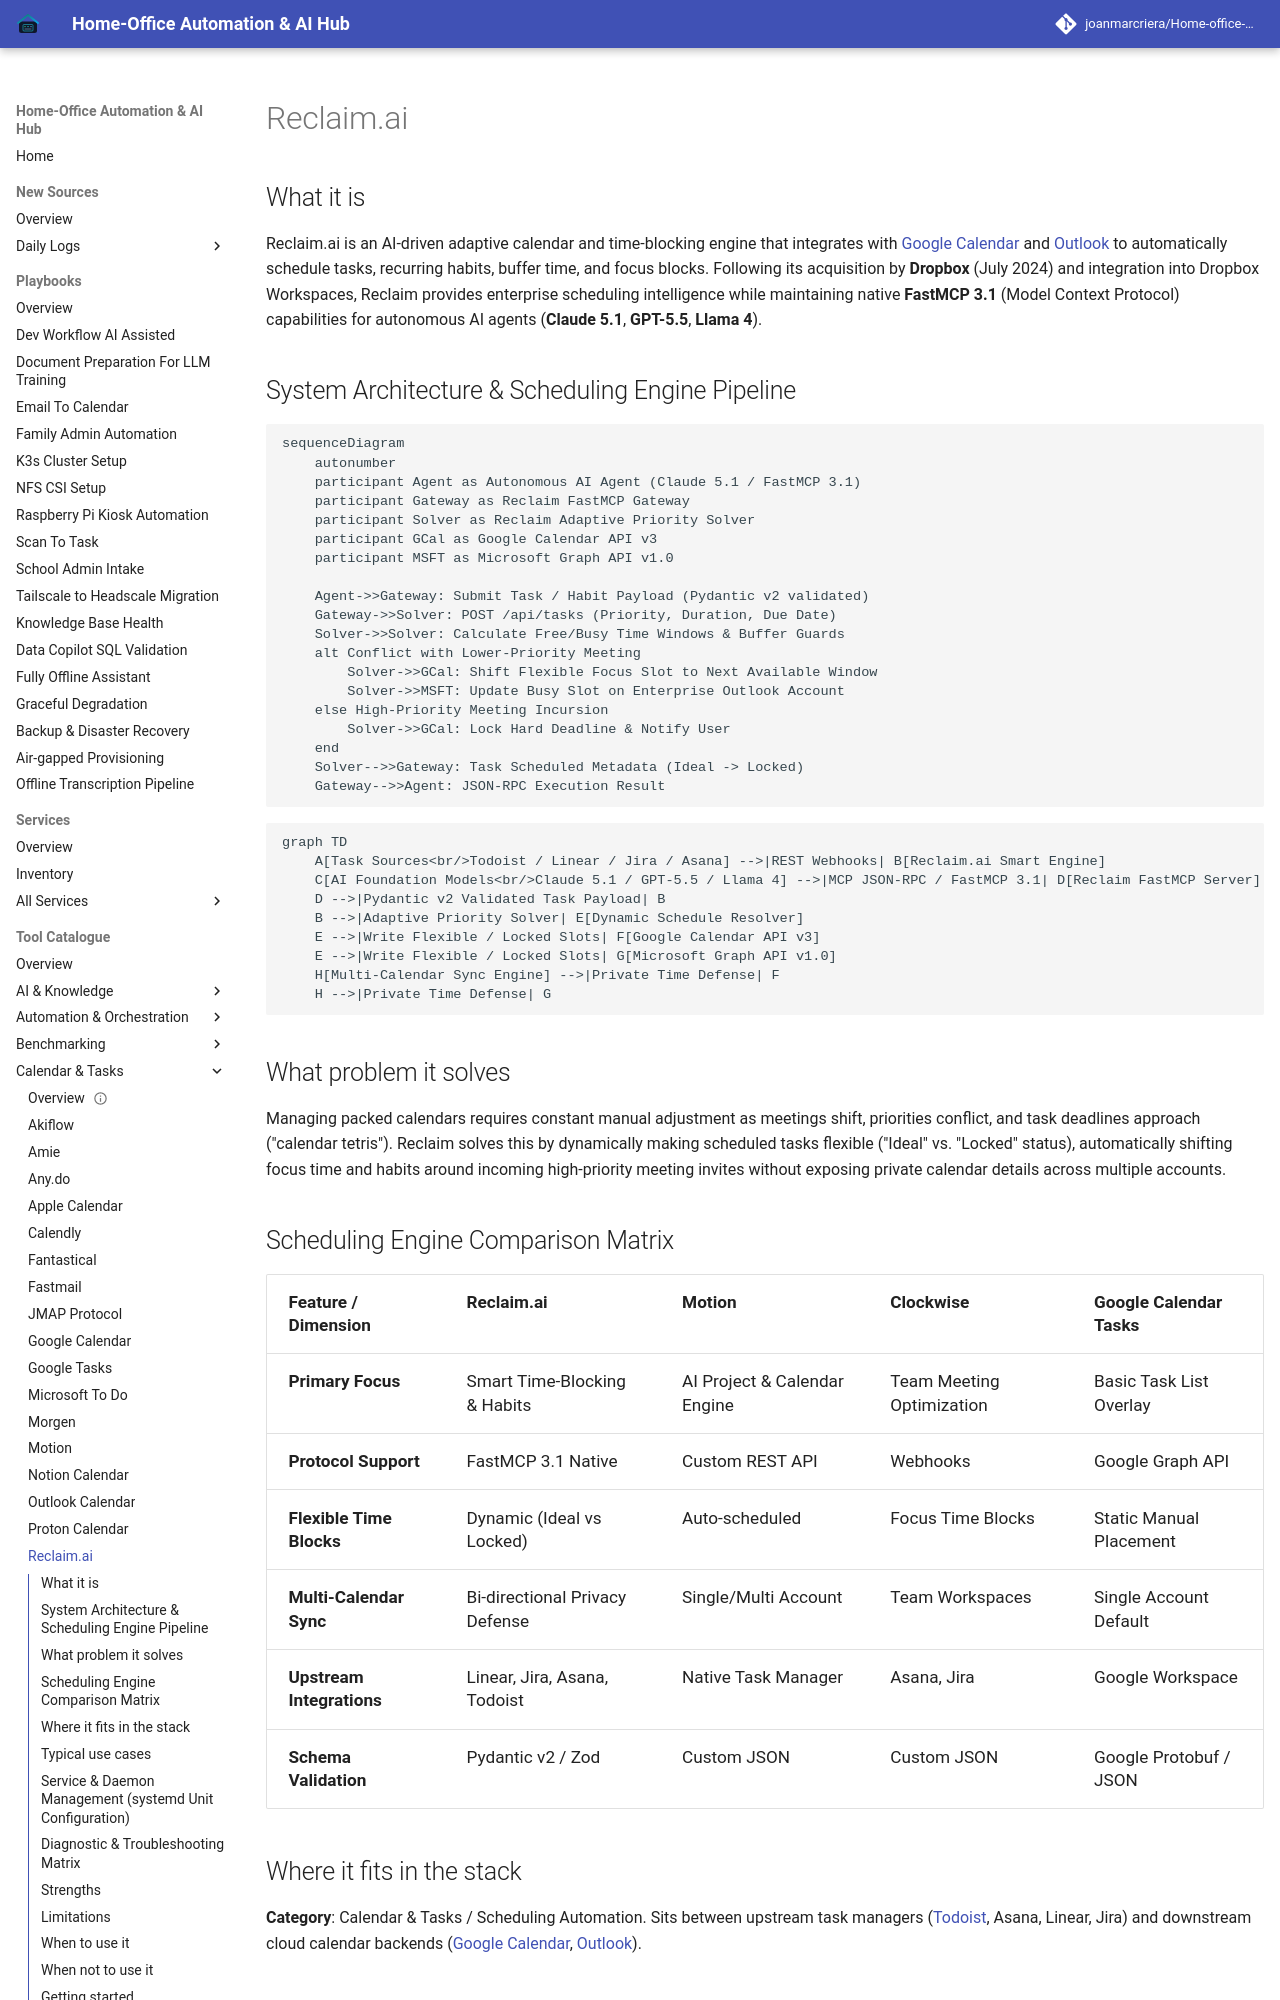

repository: joanmarcriera/Home-office-automations · page: tools/calendar_tasks/reclaim/index.html · generator: mkdocs

# Reclaim.ai

## What it is
Reclaim.ai is an AI-driven adaptive calendar and time-blocking engine that integrates with [Google Calendar](google_calendar.md) and [Outlook](outlook.md) to automatically schedule tasks, recurring habits, buffer time, and focus blocks. Following its acquisition by **Dropbox** (July 2024) and integration into Dropbox Workspaces, Reclaim provides enterprise scheduling intelligence while maintaining native **FastMCP 3.1** (Model Context Protocol) capabilities for autonomous AI agents (**Claude 5.1**, **GPT-5.5**, **Llama 4**).

## System Architecture & Scheduling Engine Pipeline

```mermaid
sequenceDiagram
    autonumber
    participant Agent as Autonomous AI Agent (Claude 5.1 / FastMCP 3.1)
    participant Gateway as Reclaim FastMCP Gateway
    participant Solver as Reclaim Adaptive Priority Solver
    participant GCal as Google Calendar API v3
    participant MSFT as Microsoft Graph API v1.0

    Agent->>Gateway: Submit Task / Habit Payload (Pydantic v2 validated)
    Gateway->>Solver: POST /api/tasks (Priority, Duration, Due Date)
    Solver->>Solver: Calculate Free/Busy Time Windows & Buffer Guards
    alt Conflict with Lower-Priority Meeting
        Solver->>GCal: Shift Flexible Focus Slot to Next Available Window
        Solver->>MSFT: Update Busy Slot on Enterprise Outlook Account
    else High-Priority Meeting Incursion
        Solver->>GCal: Lock Hard Deadline & Notify User
    end
    Solver-->>Gateway: Task Scheduled Metadata (Ideal -> Locked)
    Gateway-->>Agent: JSON-RPC Execution Result
```

```mermaid
graph TD
    A[Task Sources<br/>Todoist / Linear / Jira / Asana] -->|REST Webhooks| B[Reclaim.ai Smart Engine]
    C[AI Foundation Models<br/>Claude 5.1 / GPT-5.5 / Llama 4] -->|MCP JSON-RPC / FastMCP 3.1| D[Reclaim FastMCP Server]
    D -->|Pydantic v2 Validated Task Payload| B
    B -->|Adaptive Priority Solver| E[Dynamic Schedule Resolver]
    E -->|Write Flexible / Locked Slots| F[Google Calendar API v3]
    E -->|Write Flexible / Locked Slots| G[Microsoft Graph API v1.0]
    H[Multi-Calendar Sync Engine] -->|Private Time Defense| F
    H -->|Private Time Defense| G
```

## What problem it solves
Managing packed calendars requires constant manual adjustment as meetings shift, priorities conflict, and task deadlines approach ("calendar tetris"). Reclaim solves this by dynamically making scheduled tasks flexible ("Ideal" vs. "Locked" status), automatically shifting focus time and habits around incoming high-priority meeting invites without exposing private calendar details across multiple accounts.
